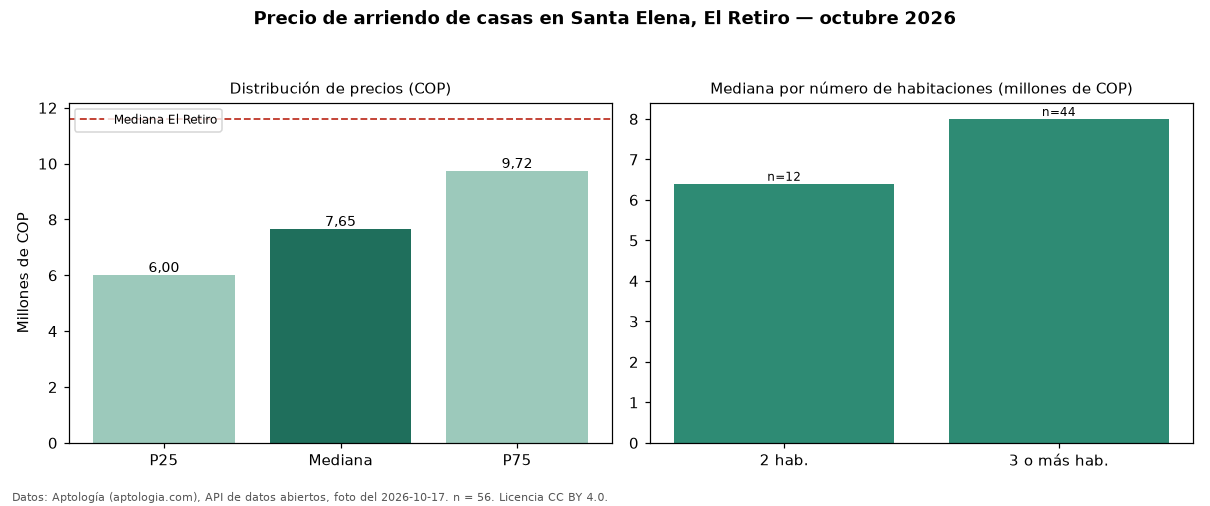

Source data for this figure (header and first rows):
seccion, metrica, valor_cop, n
precio, p25, 6000000, 56
precio, mediana, 7650000, 56
precio, p75, 9725000, 56
precio, minimo, 2800000, 56
precio, maximo, 27900000, 56
parqueadero, avisos_con_parqueadero, 47, 56
parqueadero, mediana_con_parqueadero, 7600000, 47
habitaciones, 2, 6400000, 12
habitaciones, 3+, 8000000, 44
ciudad, mediana_ciudad, 11600000, 
fuente, fecha_foto, 2026-10-17, 
fuente, atribucion, https://www.aptologia.com/arriendo/el-re…, 
